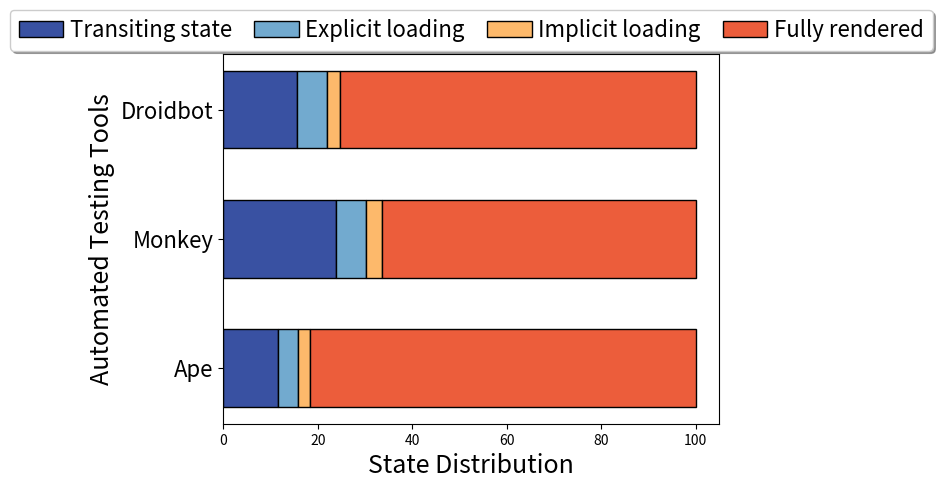

Reproduce this figure in Python.
import seaborn as sns
import numpy as np
import pandas as pd
import matplotlib.pyplot as plt
import matplotlib as mpl

def draw_automated_testing_tools_barplot():     
    x = ['Ape', 'Monkey', 'Droidbot']
    y1 = np.array([192/1646*100, 678/2830*100, 137/875*100])
    y2 = np.array([70/1646*100, 175/2830*100, 55/875*100])
    y3 = np.array([41/1646*100, 97/2830*100, 25/875*100])
    y4 = np.array([1343/1646*100, 1880/2830*100, 658/875*100])
    fig, ax = plt.subplots()
    line1 =ax.barh(x, y1, height=0.6, color=np.array([57/255, 81/255, 162/255, 1]), edgecolor='black', label="Transiting state")
    line2 =ax.barh(x, y2, height=0.6, color=np.array([114/255, 170/255, 207/255, 1]), left=y1, edgecolor='black', label="Explicit loading")
    line3 =ax.barh(x, y3, height=0.6, color=np.array([253/255, 185/255, 107/255, 1]), left=y1+y2, edgecolor='black', label="Implicit loading")
    line4 =ax.barh(x, y4, height=0.6, color=np.array([236/255, 93/255, 59/255, 1]), left=y1+y2+y3, edgecolor='black', label="Fully rendered")

    plt.xlabel('State Distribution', fontsize=18)
    plt.ylabel('Automated Testing Tools', fontsize=18)
    plt.yticks(fontsize=16)
    ax.legend(handles=[line1, line2, line3, line4],
                loc='upper center', bbox_to_anchor=(0.5, 1.15),
                ncol=4, fancybox=True, shadow=True, fontsize=16, frameon=True, handletextpad=0.3, columnspacing=1)   

    plt.show()

def draw_efficiency_of_throttle_barplot():
    x = ['200ms', '400ms', '600ms', '800ms', '1000ms']
    y1 = np.array([192, 102, 60, 31, 26])
    y2 = np.array([70, 67, 54, 39, 29])
    y3 = np.array([41, 38, 25, 16, 14])
    y4 = np.array([1343, 1092, 884, 821, 701])
    y5 = np.array([25.8, 25.3, 26.1, 24.5, 21])
    fig, ax = plt.subplots()
    line1 =ax.bar(x, y1, width=0.6, color=np.array([57/255, 81/255, 162/255, 1]), edgecolor='black', label="Transiting state")
    line2 =ax.bar(x, y2, width=0.6, color=np.array([114/255, 170/255, 207/255, 1]), bottom=y1, edgecolor='black', label="Explicit loading")
    line3 =ax.bar(x, y3, width=0.6, color=np.array([253/255, 185/255, 107/255, 1]), bottom=y1+y2, edgecolor='black', label="Implicit loading")
    line4 =ax.bar(x, y4, width=0.6, color=np.array([236/255, 93/255, 59/255, 1]), bottom=y1+y2+y3, edgecolor='black', label="Fully rendered")
    plt.ylabel('Number of GUI', fontsize=18)
    plt.xticks(fontsize=15)
    plt.xlabel('Throttle for Droidbot', fontsize=18)
    
    ax2 = ax.twinx()
    line5, = ax2.plot(x, y5, color=np.array([6/255, 1/255, 250/255, 1]), marker="o", linewidth=2, label="Coverage")
    plt.ylabel('Activity Coverage (%)', fontsize=16)

    # ax.legend(handles=[line4, line3, line2, line1, line5],
    #             fancybox=True, shadow=True, fontsize=16, frameon=True)  
    ax.legend(handles=[line4, line3, line2, line1, line5],
                fancybox=True, shadow=True, fontsize=16, frameon=True,
                loc='center left', bbox_to_anchor=(1.10, 0.5))
    plt.show()


if __name__ == '__main__': 
    draw_automated_testing_tools_barplot()
    # draw_efficiency_of_throttle_barplot()
    